Run: headless pygame with SDL's dummy video driver; simulated clock (each Clock.tick advances the game by its frame time, no real sleeping); random seed 0; keys injected as events and as key.get_pressed() state; no mouse input.
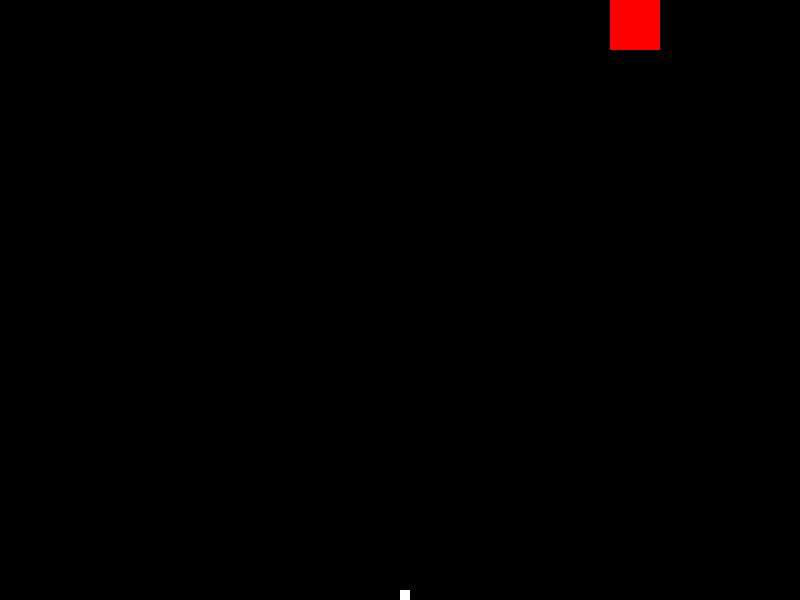
Frame 1 of 4 · flips 1–60 · no input
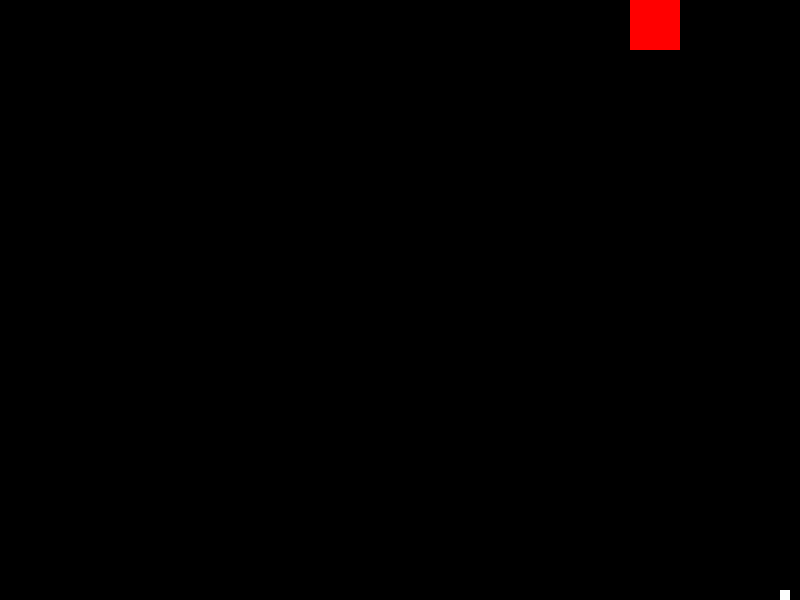
Frame 2 of 4 · flips 61–180 · tapped SPACE, RETURN · held RIGHT (→), D
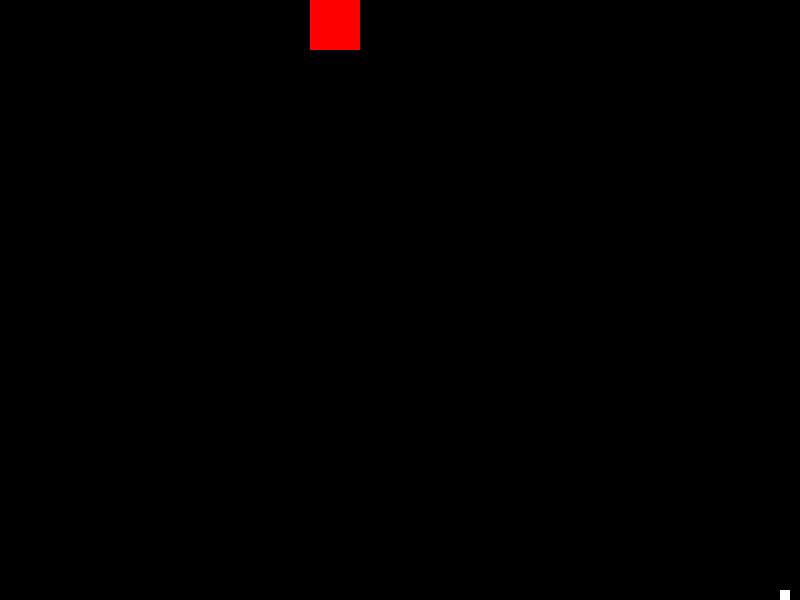
Frame 3 of 4 · flips 181–300 · held DOWN (↓), S
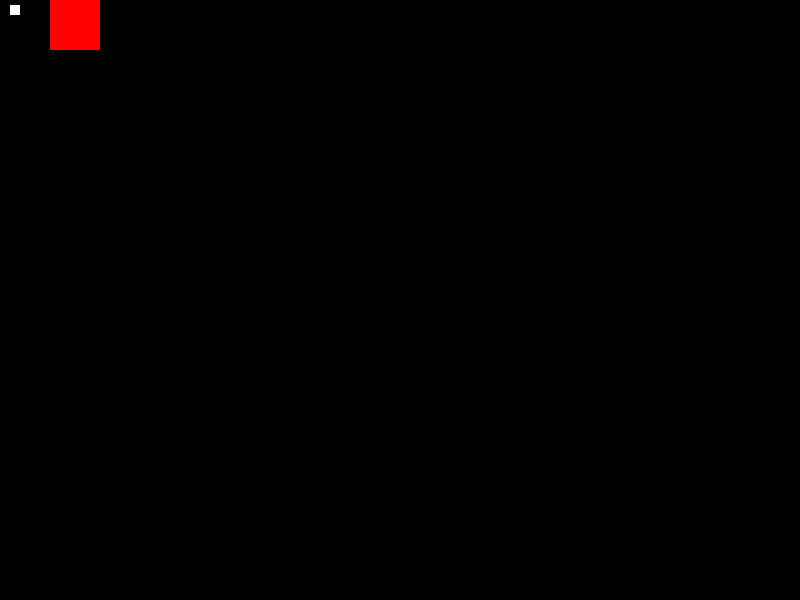
Frame 4 of 4 · flips 301–420 · held LEFT (←), A, UP (↑), W

The pygame program that drew these frames:

import pygame,sys
WHITE = (255, 255, 255)
RED   = (255, 0, 0)
BLACK = (0, 0, 0)
GREEN = (0, 255, 0)
GOLD = (255, 215, 0)

WIDTH = 800
HEIGHT = 600
class Game:
    def __init__(self):
        self.screen = pygame.display.set_mode((WIDTH,HEIGHT))
class Ship(pygame.sprite.Sprite):
    def __init__(self,width,height, color, pos_x, pos_y, speed=[10,5]):
        pygame.sprite.Sprite.__init__(self)
        self.width = width
        self.height = height
        self.image = pygame.Surface((width,height))
        self.image.fill(color)
        self.rect = self.image.get_rect()
        self.rect.x, self.rect.y = pos_x, pos_y
        self.speed = speed
    def update(self):
        if pygame.key.get_pressed()[pygame.K_d] and self.rect.x+self.speed[0]+self.width < WIDTH:
            self.rect.x += self.speed[0]
        if pygame.key.get_pressed()[pygame.K_a] and self.rect.x -self.speed[0]+self.width > self.width:
            self.rect.x -= self.speed[0]
        if pygame.key.get_pressed()[pygame.K_w] and self.rect.y-self.speed[1]+self.height > self.height:
            self.rect.y -= self.speed[1]
        if pygame.key.get_pressed()[pygame.K_s] and self.rect.y +self.speed[1]+self.width < HEIGHT:
            self.rect.y += self.speed[1]
class Enemy(pygame.sprite.Sprite):
    def __init__(self,width,height, color, pos_x, pos_y, speed=[10,5]):
        pygame.sprite.Sprite.__init__(self)
        self.width = width
        self.height = height
        self.image = pygame.Surface((width,height))
        self.image.fill(color)
        self.rect = self.image.get_rect()
        self.rect.x, self.rect.y = pos_x, pos_y
        self.speed = speed
    def update(self):
        self.rect.x += self.speed[0]
        if self.rect.x > WIDTH:
            self.rect.x = WIDTH-self.width
            self.speed[0]*=-1
        if self.rect.x < 0:
            self.speed[0]*=-1
            self.rect.x = self.width


def main():
    clock = pygame.time.Clock()
    #grupos de sprites 
    all_sprites = pygame.sprite.Group()
    #instancia do jogo
    game = Game()
    ship = Ship(10,10, WHITE, WIDTH/2, HEIGHT-10)
    enemy = Enemy(50,50,RED, (WIDTH/2)-50, 0)
    all_sprites.add(ship)
    all_sprites.add(enemy)

    while 1:
        clock.tick(30)
        for event in pygame.event.get():
            if event.type == pygame.QUIT:
                sys.exit()
        #atualiza os sprites
        all_sprites.update()

        game.screen.fill(BLACK)
        all_sprites.draw(game.screen)
        pygame.display.update() #flip
main()
